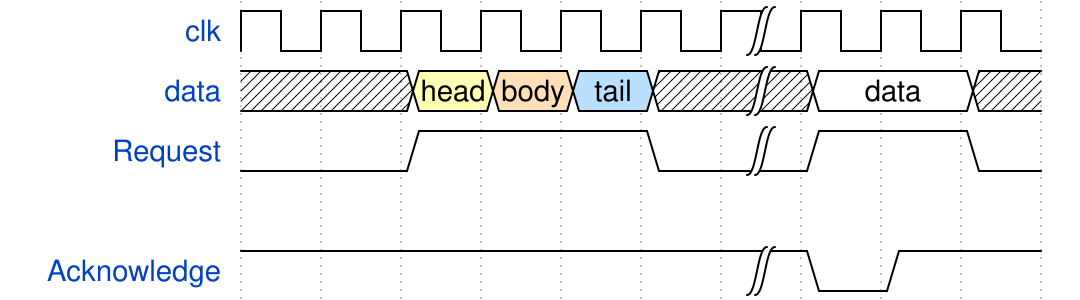

Reproduce this timing diagram as a WaveDrom spec.

{ "signal": [
  { "name": "clk",         "wave": "p.....|..." },
  { "name": "data",        "wave": "x.345x|=.x", "data": ["head", "body", "tail", "data"] },
  { "name": "Request",     "wave": "0.1..0|1.0" },
  {},
  { "name": "Acknowledge", "wave": "1.....|01." }
]}